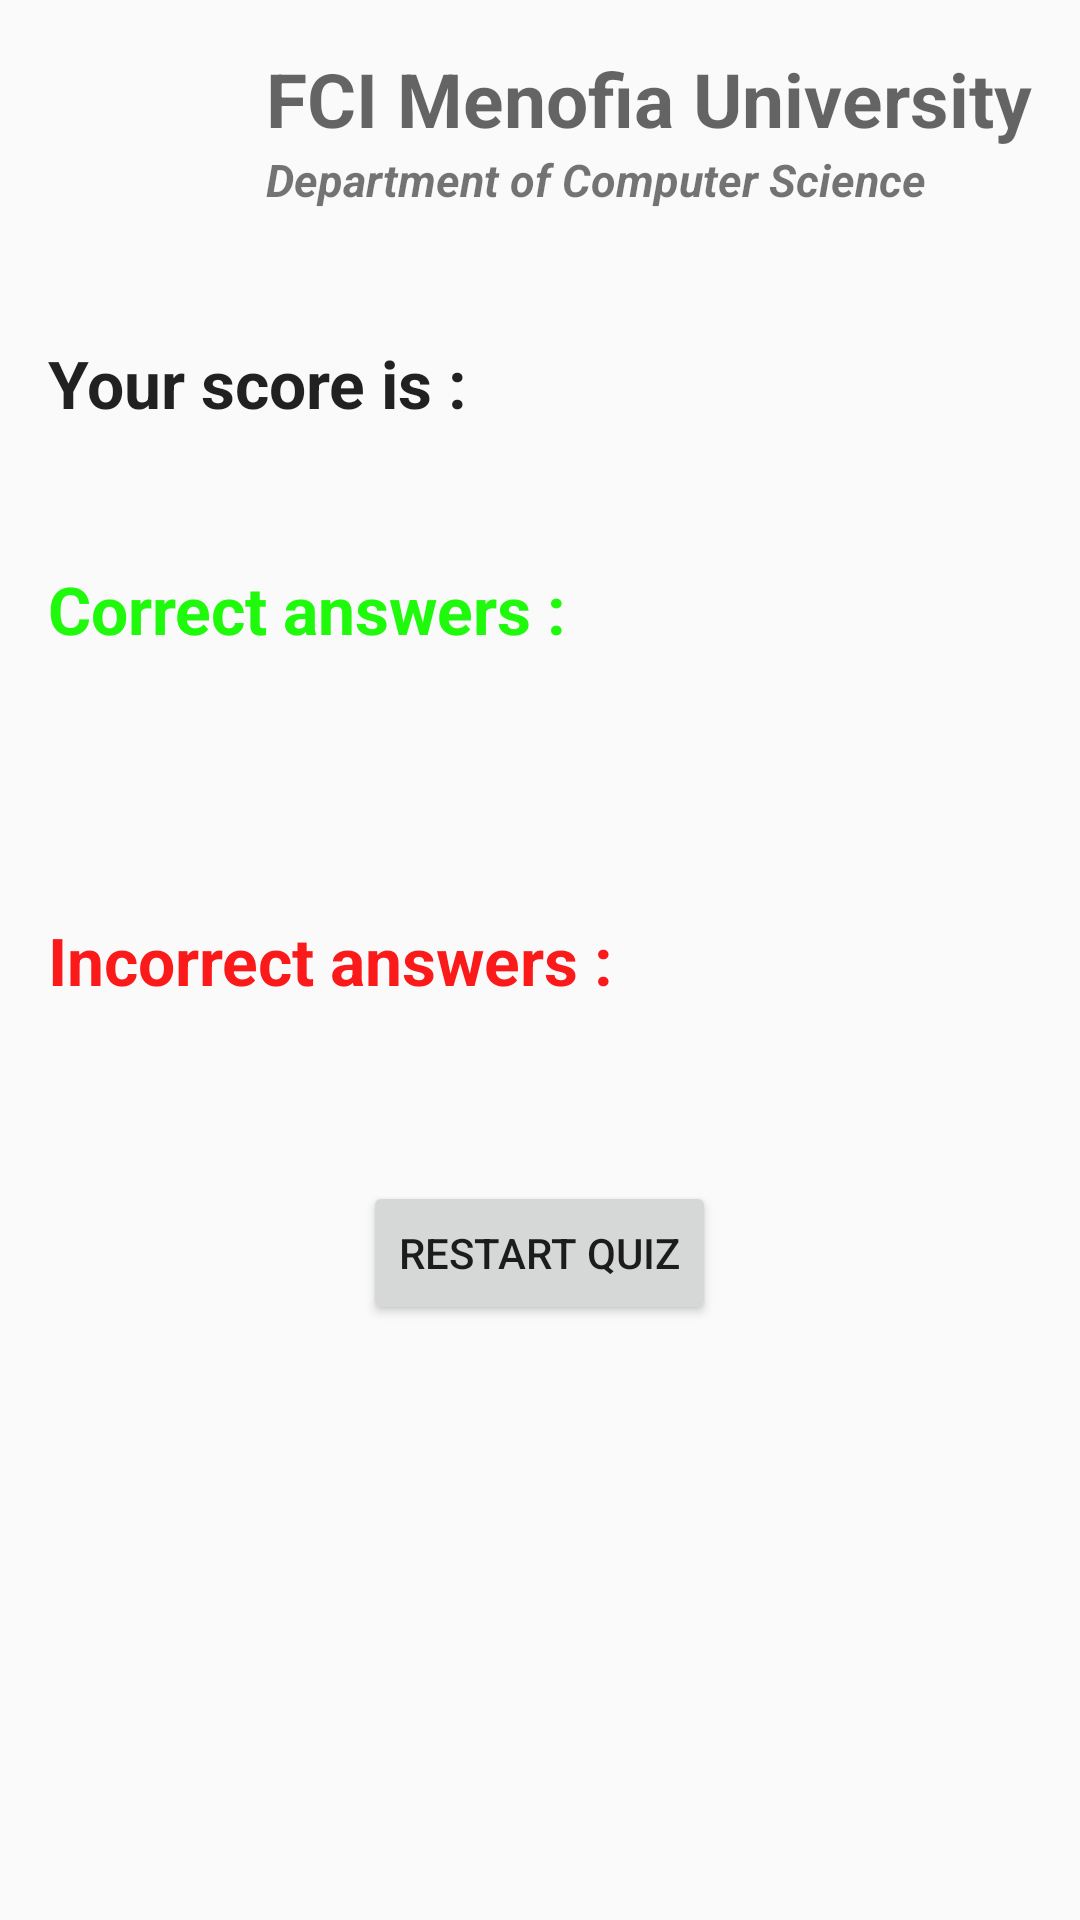

Produce the Android XML layout that renders to this screen, including the resource entries it uses.
<!-- AndroidManifest.xml: application theme AppTheme -->
<!-- res/layout/activity_result.xml -->
<?xml version="1.0" encoding="utf-8"?>
<RelativeLayout xmlns:android="http://schemas.android.com/apk/res/android"
    xmlns:tools="http://schemas.android.com/tools"
    android:layout_width="match_parent"
    android:layout_height="match_parent"
    android:paddingBottom="@dimen/activity_vertical_margin"
    android:paddingLeft="@dimen/activity_horizontal_margin"
    android:paddingRight="@dimen/activity_horizontal_margin"
    android:paddingTop="@dimen/activity_vertical_margin"
>
    <TextView
        android:layout_width="wrap_content"
        android:layout_height="wrap_content"
        android:textAppearance="?android:attr/textAppearanceLarge"
        android:id="@+id/tbAnswers"
        android:layout_marginTop="97dp"
        android:layout_alignParentTop="true"
        android:layout_toEndOf="@+id/btnRestart"
        android:textStyle="bold"
        android:textColor="#060606" />

    <Button
        android:layout_width="wrap_content"
        android:layout_height="wrap_content"
        android:text="Restart Quiz"
        android:id="@+id/btnRestart"
        android:onClick="restartQuiz"
        android:layout_below="@+id/textView4"
        android:layout_centerHorizontal="true"
        android:layout_marginTop="59dp" />

    <TextView
        android:layout_width="wrap_content"
        android:layout_height="wrap_content"
        android:textAppearance="?android:attr/textAppearanceLarge"
        android:text="Your score is :"
        android:id="@+id/tbText"
        android:layout_alignBaseline="@+id/tbAnswers"
        android:layout_alignBottom="@+id/tbAnswers"
        android:layout_alignParentStart="true"
        android:textStyle="bold" />

    <TextView
        android:layout_width="wrap_content"
        android:layout_height="wrap_content"
        android:textAppearance="?android:attr/textAppearanceLarge"
        android:text="Correct answers :"
        android:id="@+id/textView2"
        android:layout_below="@+id/tbAnswers"
        android:layout_alignParentStart="true"
        android:layout_marginTop="46dp"
        android:textColor="#1ff90b"
        android:textStyle="bold" />

    <TextView
        android:layout_width="wrap_content"
        android:layout_height="wrap_content"
        android:textAppearance="?android:attr/textAppearanceLarge"
        android:id="@+id/tbCorrect"
        android:layout_alignTop="@+id/textView2"
        android:layout_alignStart="@+id/tbAnswers"
        android:textColor="#1ff90b"
        android:textStyle="bold" />

    <TextView
        android:layout_width="wrap_content"
        android:layout_height="wrap_content"
        android:textAppearance="?android:attr/textAppearanceLarge"
        android:text="Incorrect answers :"
        android:id="@+id/textView4"
        android:layout_centerVertical="true"
        android:layout_alignParentStart="true"
        android:textColor="#fa1a1a"
        android:textStyle="bold" />

    <TextView
        android:layout_width="wrap_content"
        android:layout_height="wrap_content"
        android:textAppearance="?android:attr/textAppearanceLarge"
        android:id="@+id/tbIncorrect"
        android:layout_alignTop="@+id/textView4"
        android:layout_alignStart="@+id/tbCorrect"
        android:textColor="#fa1a1a"
        android:textStyle="bold" />



    <TextView
        android:layout_width="wrap_content"
        android:layout_height="wrap_content"
        android:textAppearance="?android:attr/textAppearanceMedium"
        android:text="FCI Menofia University"
        android:id="@+id/textView3"
        android:textStyle="bold"
        android:textSize="25dp"
        android:layout_alignParentTop="true"
        android:layout_alignParentEnd="true" />

    <TextView
        android:layout_width="wrap_content"
        android:layout_height="wrap_content"
        android:textAppearance="?android:attr/textAppearanceSmall"
        android:text="Department of Computer Science"
        android:id="@+id/textView5"
        android:textSize="15dp"
        android:textStyle="bold|italic"
        android:layout_below="@+id/textView3"
        android:layout_alignStart="@+id/textView3" />
</RelativeLayout>
<!-- resources referenced by this layout -->
<resources>
  <dimen name="activity_horizontal_margin">16dp</dimen>
  <dimen name="activity_vertical_margin">16dp</dimen>
  <style name="AppTheme" parent="Theme.AppCompat.Light.DarkActionBar">
          
          <item name="colorPrimary">@color/colorPrimary</item>
          <item name="colorPrimaryDark">@color/colorPrimaryDark</item>
          <item name="colorAccent">@color/colorAccent</item>
  
          <item name="windowActionBar">false</item>
          <item name="windowNoTitle">true</item>
      </style>
  <color name="colorPrimary">#673AB7</color>
  <color name="colorPrimaryDark">#311B92</color>
  <color name="colorAccent">#6A1B9A</color>
</resources>
